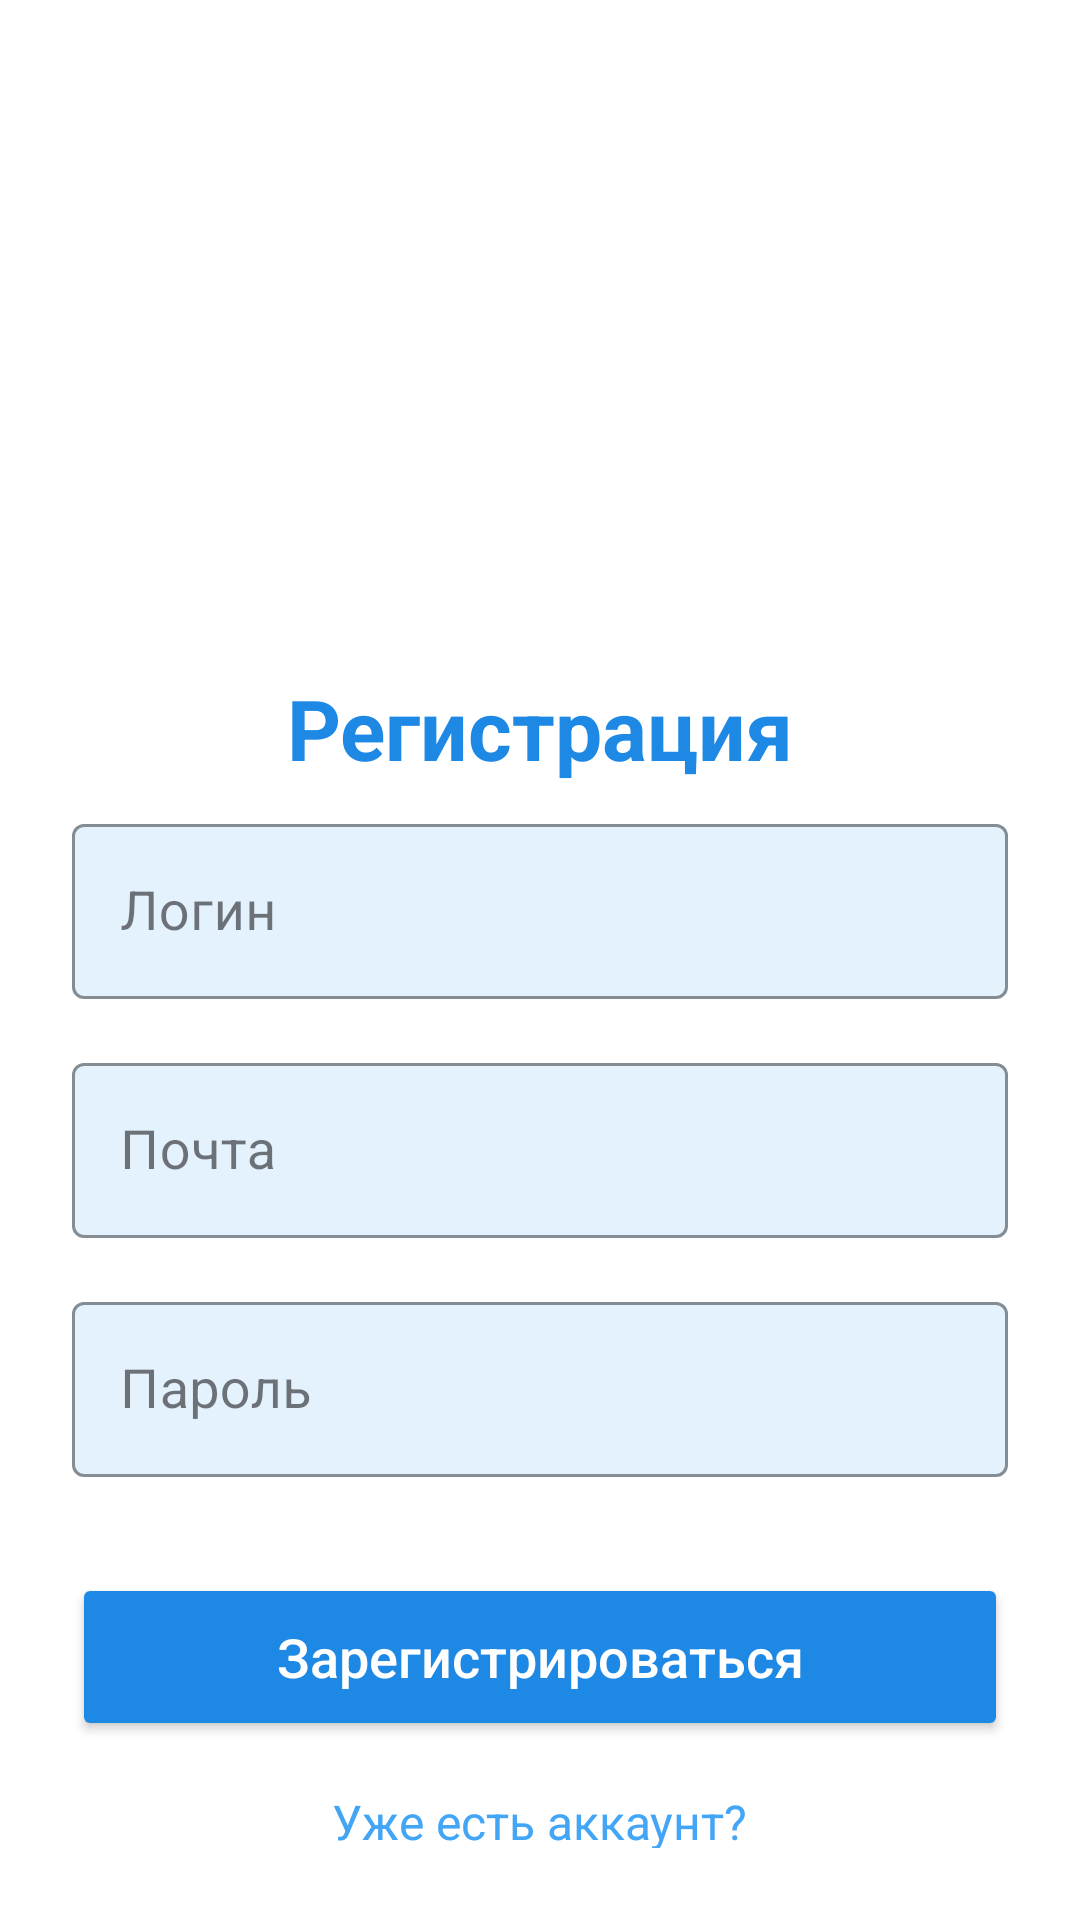

Android layout source for this screen:
<!-- AndroidManifest.xml: application theme Base.Theme.TestProject -->
<!-- res/layout/activity_registration.xml -->
<?xml version="1.0" encoding="utf-8"?>
<androidx.constraintlayout.widget.ConstraintLayout
    xmlns:android="http://schemas.android.com/apk/res/android"
    xmlns:app="http://schemas.android.com/apk/res-auto"
    android:layout_width="match_parent"
    android:layout_height="match_parent"
    android:background="#FFFFFF"
    android:padding="24dp">

    <TextView
        android:id="@+id/textReg"
        android:layout_width="0dp"
        android:layout_height="wrap_content"
        android:layout_marginTop="200dp"
        android:gravity="center"
        android:text="Регистрация"
        android:textColor="#1E88E5"
        android:textSize="28sp"
        android:textStyle="bold"
        app:layout_constraintEnd_toEndOf="parent"
        app:layout_constraintHorizontal_bias="0.0"
        app:layout_constraintStart_toStartOf="parent"
        app:layout_constraintTop_toTopOf="parent" />

    <com.google.android.material.textfield.TextInputLayout
        android:id="@+id/nameInputLayout"
        style="@style/Widget.MaterialComponents.TextInputLayout.OutlinedBox"
        android:layout_width="0dp"
        android:layout_height="wrap_content"
        android:layout_marginTop="8dp"
        android:hint="Логин"
        app:boxStrokeColor="#42A5F5"
        app:cornerRadius="12dp"
        app:boxBackgroundColor="#E3F2FD"
        app:layout_constraintTop_toBottomOf="@+id/textReg"
        app:layout_constraintStart_toStartOf="parent"
        app:layout_constraintEnd_toEndOf="parent">

        <com.google.android.material.textfield.TextInputEditText
            android:id="@+id/editName"
            android:layout_width="match_parent"
            android:layout_height="wrap_content"
            android:inputType="text"
            android:textColor="#0D47A1"
            android:textSize="18sp"/>
    </com.google.android.material.textfield.TextInputLayout>

    
    <com.google.android.material.textfield.TextInputLayout
        android:id="@+id/emailInputLayout"
        style="@style/Widget.MaterialComponents.TextInputLayout.OutlinedBox"
        android:layout_width="0dp"
        android:layout_height="wrap_content"
        android:layout_marginTop="16dp"
        android:hint="Почта"
        app:boxStrokeColor="#42A5F5"
        app:cornerRadius="12dp"
        app:boxBackgroundColor="#E3F2FD"
        app:layout_constraintTop_toBottomOf="@+id/nameInputLayout"
        app:layout_constraintStart_toStartOf="parent"
        app:layout_constraintEnd_toEndOf="parent">

        <com.google.android.material.textfield.TextInputEditText
            android:id="@+id/editEmail"
            android:layout_width="match_parent"
            android:layout_height="wrap_content"
            android:inputType="textEmailAddress"
            android:textColor="#0D47A1"
            android:textSize="18sp"/>
    </com.google.android.material.textfield.TextInputLayout>

    
    <com.google.android.material.textfield.TextInputLayout
        android:id="@+id/passwordInputLayout"
        style="@style/Widget.MaterialComponents.TextInputLayout.OutlinedBox"
        android:layout_width="0dp"
        android:layout_height="wrap_content"
        android:layout_marginTop="16dp"
        android:hint="Пароль"
        app:boxStrokeColor="#42A5F5"
        app:cornerRadius="12dp"
        app:boxBackgroundColor="#E3F2FD"
        app:layout_constraintTop_toBottomOf="@+id/emailInputLayout"
        app:layout_constraintStart_toStartOf="parent"
        app:layout_constraintEnd_toEndOf="parent">

        <com.google.android.material.textfield.TextInputEditText
            android:id="@+id/editPassword"
            android:layout_width="match_parent"
            android:layout_height="wrap_content"
            android:inputType="textPassword"
            android:textColor="#0D47A1"
            android:textSize="18sp"/>
    </com.google.android.material.textfield.TextInputLayout>

    


    
    <Button
        android:id="@+id/button_reg"
        android:layout_width="0dp"
        android:layout_height="56dp"
        android:layout_marginTop="32dp"
        android:text="Зарегистрироваться"
        android:textColor="#FFFFFF"
        android:textSize="18sp"
        android:textAllCaps="false"
        android:backgroundTint="#1E88E5"
        app:cornerRadius="12dp"
        app:layout_constraintTop_toBottomOf="@+id/passwordInputLayout"
        app:layout_constraintStart_toStartOf="parent"
        app:layout_constraintEnd_toEndOf="parent"/>

    


    
    <TextView
        android:id="@+id/to_auth"
        android:layout_width="wrap_content"
        android:layout_height="wrap_content"
        android:text="Уже есть аккаунт?"
        android:textColor="#42A5F5"
        android:textSize="16sp"
        android:layout_marginTop="16dp"
        app:layout_constraintTop_toBottomOf="@+id/button_reg"
        app:layout_constraintStart_toStartOf="parent"
        app:layout_constraintEnd_toEndOf="parent"/>

    

</androidx.constraintlayout.widget.ConstraintLayout>
<!-- resources referenced by this layout -->
<resources>
  <style name="Base.Theme.TestProject" parent="Theme.Material3.Light.NoActionBar">
          <item name="android:statusBarColor">@color/lightblue</item>
  
  
  
  
  
      </style>
  <color name="lightblue">#FF4285B4</color>
</resources>
